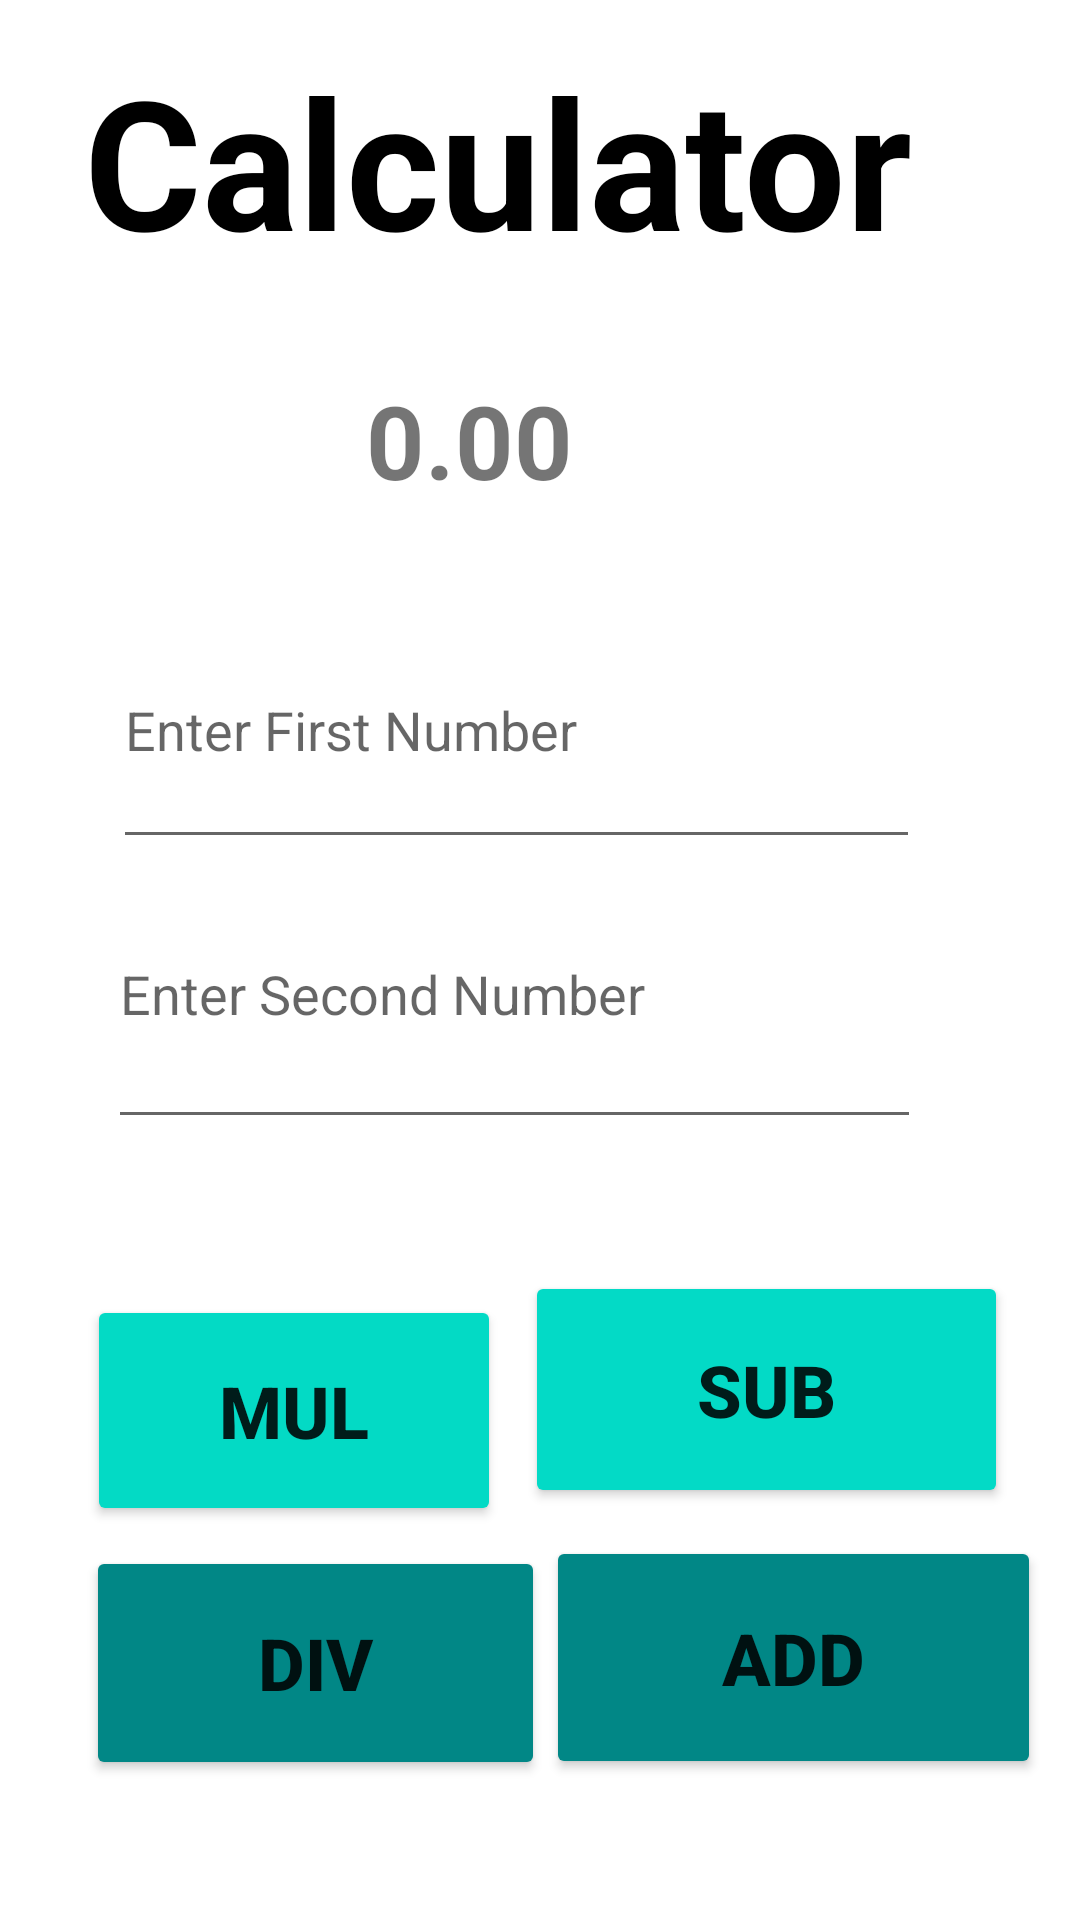

This screen was rendered from an Android layout file. Write that file and the resources it references.
<!-- AndroidManifest.xml: application theme Theme.ActivityApp -->
<!-- res/layout/activity_calculator2.xml -->
<?xml version="1.0" encoding="utf-8"?>
<androidx.constraintlayout.widget.ConstraintLayout xmlns:android="http://schemas.android.com/apk/res/android"
    xmlns:app="http://schemas.android.com/apk/res-auto"
    xmlns:tools="http://schemas.android.com/tools"
    android:layout_width="match_parent"
    android:layout_height="match_parent"
    tools:context=".CalculatorActivity2">

    <TextView
        android:id="@+id/mTvTitle"
        android:layout_width="wrap_content"
        android:layout_height="wrap_content"
        android:text="Calculator"
        android:textColor="@color/black"
        android:textSize="60sp"
        android:textStyle="bold"
        app:layout_constraintBottom_toBottomOf="parent"
        app:layout_constraintEnd_toEndOf="parent"
        app:layout_constraintHorizontal_bias="0.333"
        app:layout_constraintStart_toStartOf="parent"
        app:layout_constraintTop_toTopOf="parent"
        app:layout_constraintVertical_bias="0.024" />

    <TextView
        android:id="@+id/mTvResults"
        android:layout_width="208dp"
        android:layout_height="72dp"
        android:gravity="center"
        android:text="0.00"
        android:textSize="34sp"
        android:textStyle="bold"
        app:layout_constraintBottom_toBottomOf="parent"
        app:layout_constraintEnd_toEndOf="parent"
        app:layout_constraintHorizontal_bias="0.345"
        app:layout_constraintStart_toStartOf="parent"
        app:layout_constraintTop_toTopOf="parent"
        app:layout_constraintVertical_bias="0.195" />

    <EditText
        android:id="@+id/mTvEdtNum1"
        android:layout_width="269dp"
        android:layout_height="89dp"
        android:ems="10"
        android:hint="Enter First Number"
        android:inputType="numberDecimal"
        app:layout_constraintBottom_toBottomOf="parent"
        app:layout_constraintEnd_toEndOf="parent"
        app:layout_constraintHorizontal_bias="0.415"
        app:layout_constraintStart_toStartOf="parent"
        app:layout_constraintTop_toTopOf="parent"
        app:layout_constraintVertical_bias="0.358" />

    <EditText
        android:id="@+id/mTvEdtNum2"
        android:layout_width="271dp"
        android:layout_height="100dp"
        android:ems="10"
        android:hint="Enter Second Number"
        android:inputType="numberDecimal"
        app:layout_constraintBottom_toBottomOf="parent"
        app:layout_constraintEnd_toEndOf="parent"
        app:layout_constraintHorizontal_bias="0.403"
        app:layout_constraintStart_toStartOf="parent"
        app:layout_constraintTop_toTopOf="parent"
        app:layout_constraintVertical_bias="0.518" />

    <Button
        android:id="@+id/btnMul"
        android:layout_width="138dp"
        android:layout_height="77dp"
        android:text="Mul"
        android:textSize="24sp"
        android:textStyle="bold"
        app:backgroundTint="@color/teal_200"
        app:layout_constraintBottom_toBottomOf="parent"
        app:layout_constraintEnd_toEndOf="parent"
        app:layout_constraintHorizontal_bias="0.131"
        app:layout_constraintStart_toStartOf="parent"
        app:layout_constraintTop_toTopOf="parent"
        app:layout_constraintVertical_bias="0.767" />

    <Button
        android:id="@+id/btnSub"
        android:layout_width="161dp"
        android:layout_height="79dp"
        android:text="Sub"
        android:textSize="24sp"
        android:textStyle="bold"
        app:backgroundTint="@color/design_default_color_secondary"
        app:layout_constraintBottom_toBottomOf="parent"
        app:layout_constraintEnd_toEndOf="parent"
        app:layout_constraintHorizontal_bias="0.879"
        app:layout_constraintStart_toStartOf="parent"
        app:layout_constraintTop_toTopOf="parent"
        app:layout_constraintVertical_bias="0.755" />

    <Button
        android:id="@+id/btnDiv"
        android:layout_width="153dp"
        android:layout_height="78dp"
        android:text="Div"
        android:textSize="24sp"
        android:textStyle="bold"
        app:backgroundTint="@color/teal_700"
        app:layout_constraintBottom_toBottomOf="parent"
        app:layout_constraintEnd_toEndOf="parent"
        app:layout_constraintHorizontal_bias="0.139"
        app:layout_constraintStart_toStartOf="parent"
        app:layout_constraintTop_toTopOf="parent"
        app:layout_constraintVertical_bias="0.917" />

    <Button
        android:id="@+id/btnAdd"
        android:layout_width="165dp"
        android:layout_height="81dp"
        android:text="ADD"
        android:textSize="24sp"
        android:textStyle="bold"
        app:backgroundTint="@color/teal_700"
        app:layout_constraintBottom_toBottomOf="parent"
        app:layout_constraintEnd_toEndOf="parent"
        app:layout_constraintHorizontal_bias="0.934"
        app:layout_constraintStart_toStartOf="parent"
        app:layout_constraintTop_toTopOf="parent"
        app:layout_constraintVertical_bias="0.916" />
</androidx.constraintlayout.widget.ConstraintLayout>
<!-- resources referenced by this layout -->
<resources>
  <style name="Theme.ActivityApp" parent="Theme.MaterialComponents.DayNight.DarkActionBar">
          
          <item name="colorPrimary">@color/purple_500</item>
          <item name="colorPrimaryVariant">@color/purple_700</item>
          <item name="colorOnPrimary">@color/white</item>
          
          <item name="colorSecondary">@color/teal_200</item>
          <item name="colorSecondaryVariant">@color/teal_700</item>
          <item name="colorOnSecondary">@color/black</item>
          
          <item name="android:statusBarColor" tools:targetApi="21">?attr/colorPrimaryVariant</item>
          
      </style>
  <!-- not gathered from this repository: default colours our renderer supplied (Android Studio template values) -->
  <color name="purple_500">#FF6200EE</color>
  <color name="purple_700">#FF3700B3</color>
  <color name="teal_200">#FF03DAC5</color>
  <color name="teal_700">#FF018786</color>
  <color name="black">#FF000000</color>
  <color name="white">#FFFFFFFF</color>
</resources>
